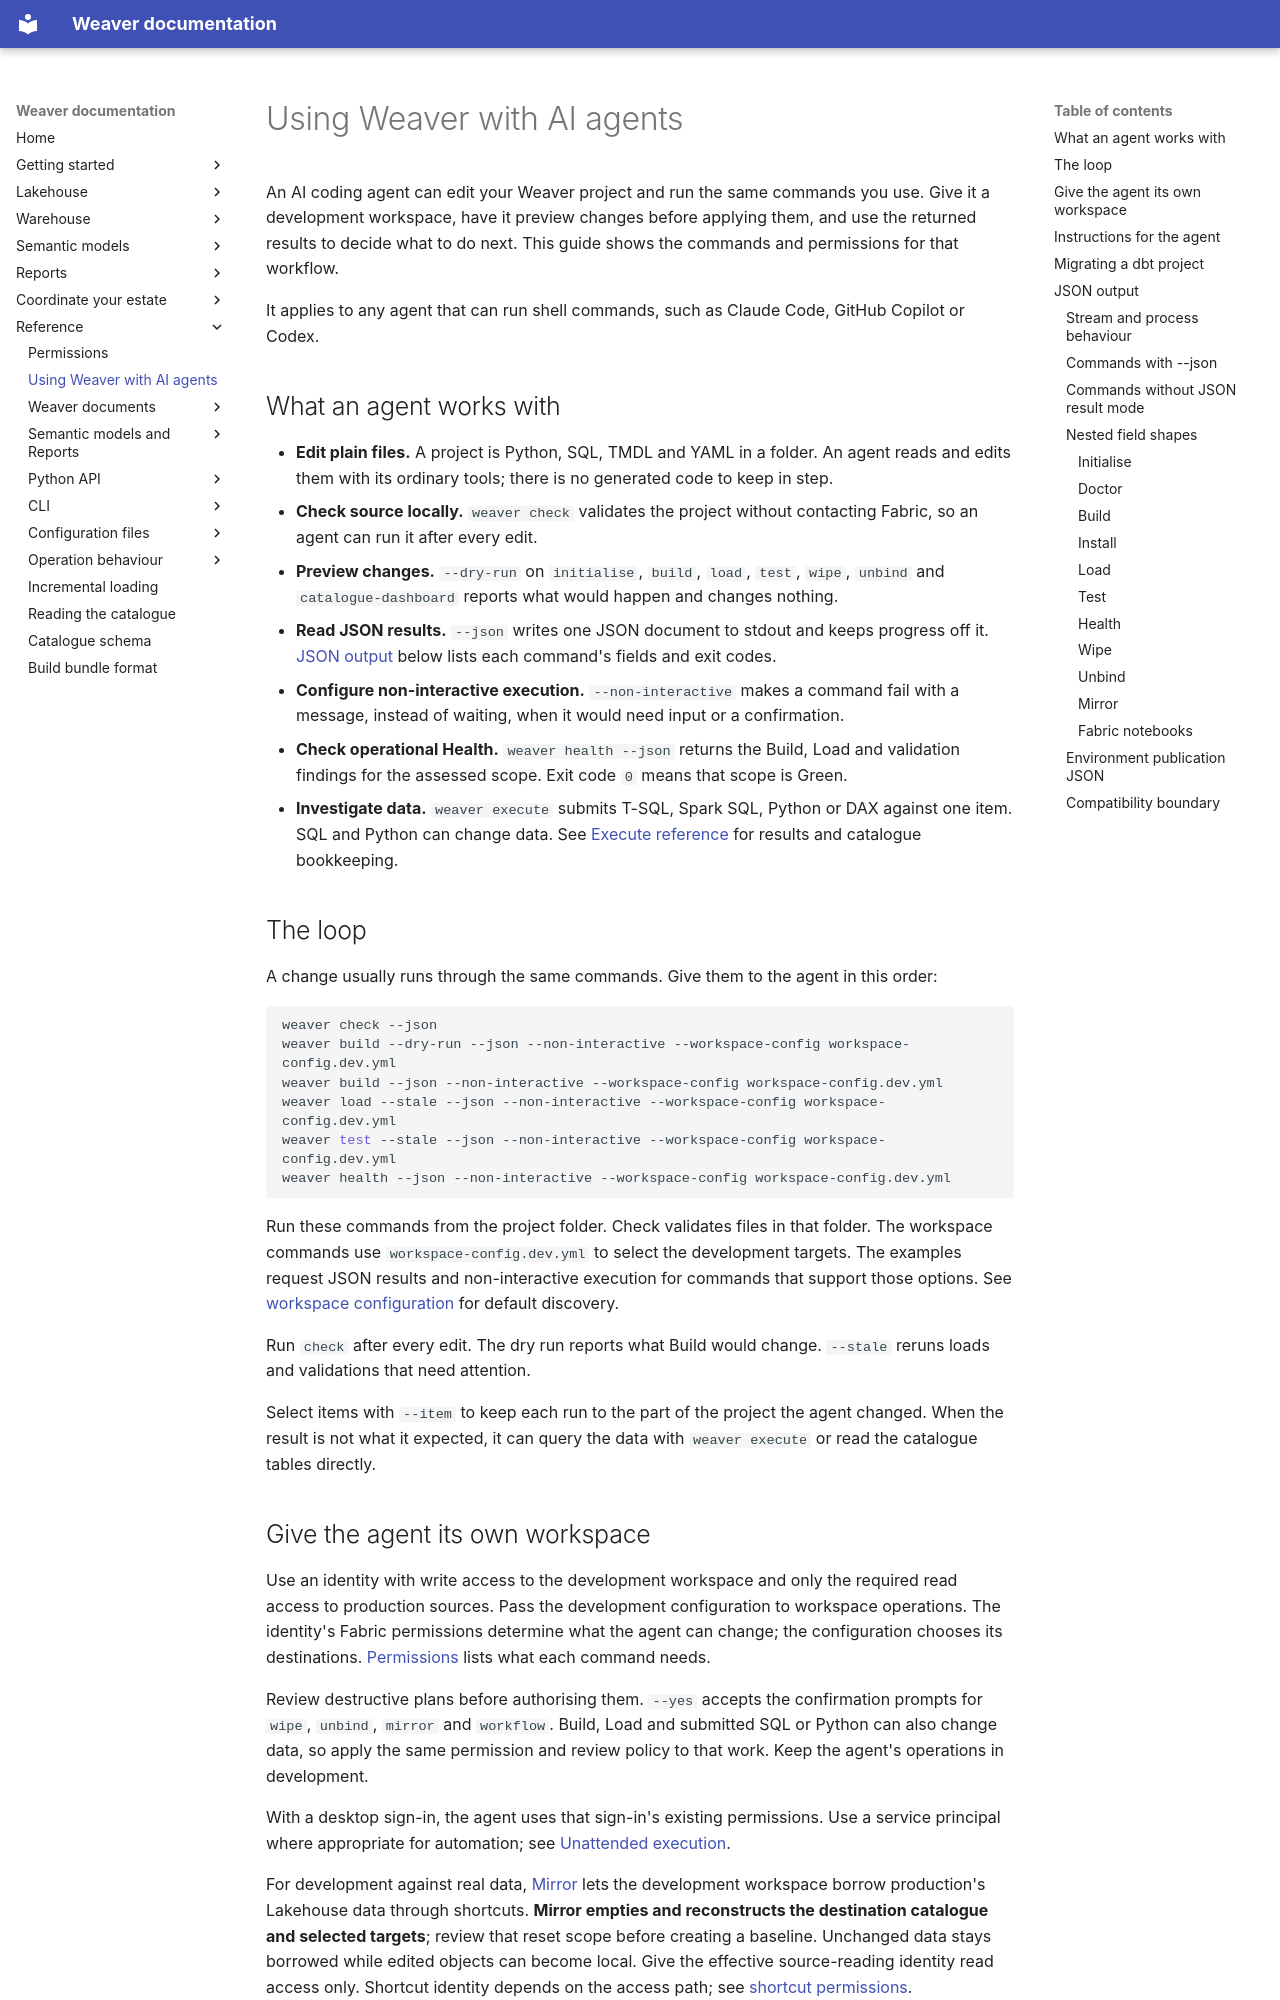

repository: weaverstack/weaverstack-docs · page: reference/ai-agents/index.html · generator: mkdocs

# Using Weaver with AI agents

An AI coding agent can edit your Weaver project and run the same commands you use. Give it a development workspace, have it preview changes before applying them, and use the returned results to decide what to do next. This guide shows the commands and permissions for that workflow.

It applies to any agent that can run shell commands, such as Claude Code, GitHub Copilot or Codex.

## What an agent works with

- **Edit plain files.** A project is Python, SQL, TMDL and YAML in a folder. An agent reads and edits them with its ordinary tools; there is no generated code to keep in step.
- **Check source locally.** `weaver check` validates the project without contacting Fabric, so an agent can run it after every edit.
- **Preview changes.** `--dry-run` on `initialise`, `build`, `load`, `test`, `wipe`, `unbind` and `catalogue-dashboard` reports what would happen and changes nothing.
- **Read JSON results.** `--json` writes one JSON document to stdout and keeps progress off it. [JSON output](#json-output) below lists each command's fields and exit codes.
- **Configure non-interactive execution.** `--non-interactive` makes a command fail with a message, instead of waiting, when it would need input or a confirmation.
- **Check operational Health.** `weaver health --json` returns the Build, Load and validation findings for the assessed scope. Exit code `0` means that scope is Green.
- **Investigate data.** `weaver execute` submits T-SQL, Spark SQL, Python or DAX against one item. SQL and Python can change data. See [Execute reference](cli/execute.md) for results and catalogue bookkeeping.

## The loop

A change usually runs through the same commands. Give them to the agent in this order:

```bash
weaver check --json
weaver build --dry-run --json --non-interactive --workspace-config workspace-config.dev.yml
weaver build --json --non-interactive --workspace-config workspace-config.dev.yml
weaver load --stale --json --non-interactive --workspace-config workspace-config.dev.yml
weaver test --stale --json --non-interactive --workspace-config workspace-config.dev.yml
weaver health --json --non-interactive --workspace-config workspace-config.dev.yml
```

Run these commands from the project folder. Check validates files in that folder. The workspace commands use `workspace-config.dev.yml` to select the development targets. The examples request JSON results and non-interactive execution for commands that support those options. See [workspace configuration](configuration-files/workspace-config.md) for default discovery.

Run `check` after every edit. The dry run reports what Build would change. `--stale` reruns loads and validations that need attention.

Select items with `--item` to keep each run to the part of the project the agent changed. When the result is not what it expected, it can query the data with `weaver execute` or read the catalogue tables directly.
